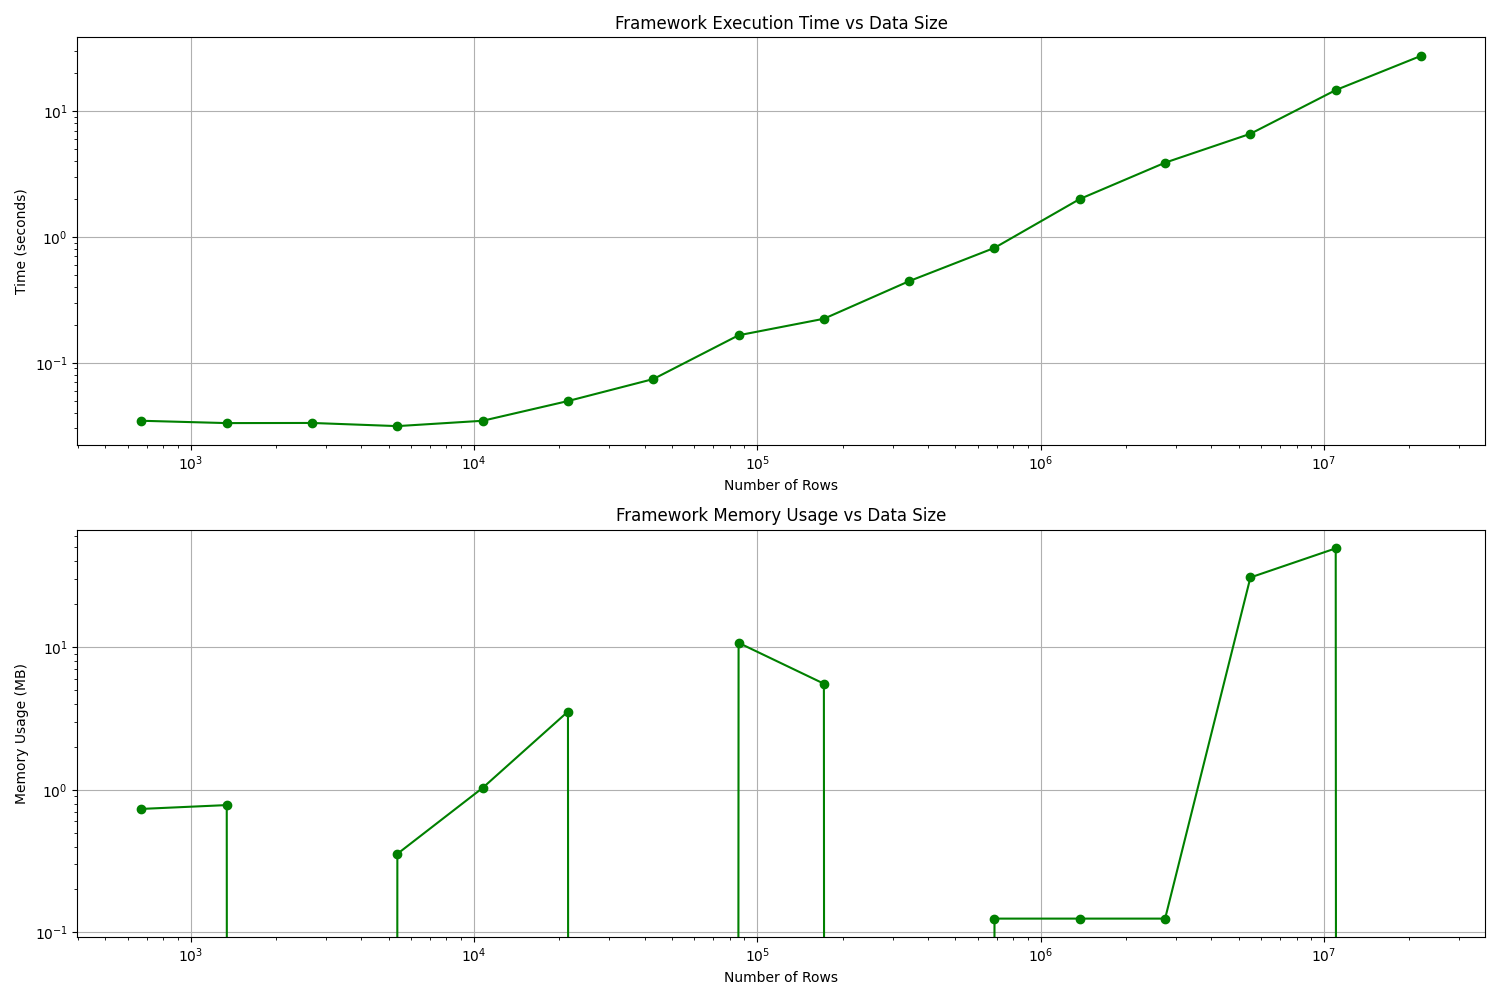

Data behind this chart, as committed beside it:
iteration, size, execution_time, memory_used, success
0, 671, 0.03453, 0.7344, True
1, 1342, 0.03309, 0.7812, True
2, 2684, 0.03318, 0.0, True
3, 5368, 0.03132, 0.3555, True
4, 10736, 0.03453, 1.031, True
5, 21472, 0.04956, 3.535, True
6, 42944, 0.07412, -5.23, True
7, 85888, 0.1653, 10.72, True
8, 171776, 0.2237, 5.543, True
9, 343552, 0.4455, -10.93, True
10, 687104, 0.8191, 0.125, True
11, 1374208, 2.004, 0.125, True
12, 2748416, 3.899, 0.125, True
13, 5496832, 6.619, 30.8, True
14, 10993664, 14.73, 49.28, True
15, 21987328, 27.58, -12.96, True
